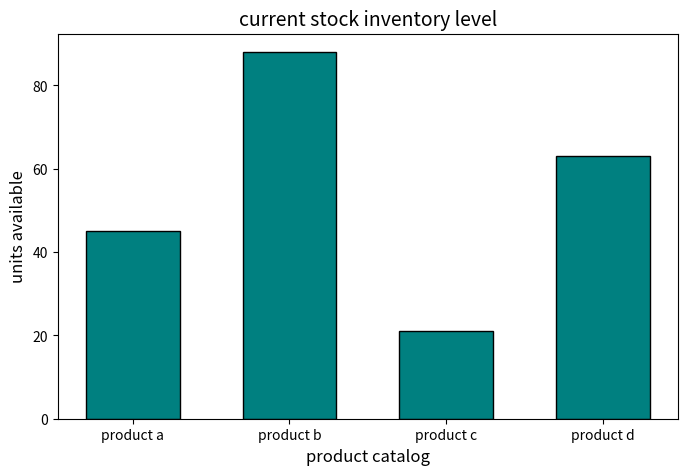

Here is the Python script that generated this plot:
import matplotlib.pyplot as plt
products=['product a','product b','product c','product d']
inventory=[45,88,21,63]
plt.figure(figsize=(8,5))
plt.bar(products,inventory,color='teal',edgecolor='black',width=0.6)
plt.title('current stock inventory level',fontsize=14)
plt.xlabel('product catalog',fontsize=12)
plt.ylabel('units available',fontsize=12)
plt.show()
